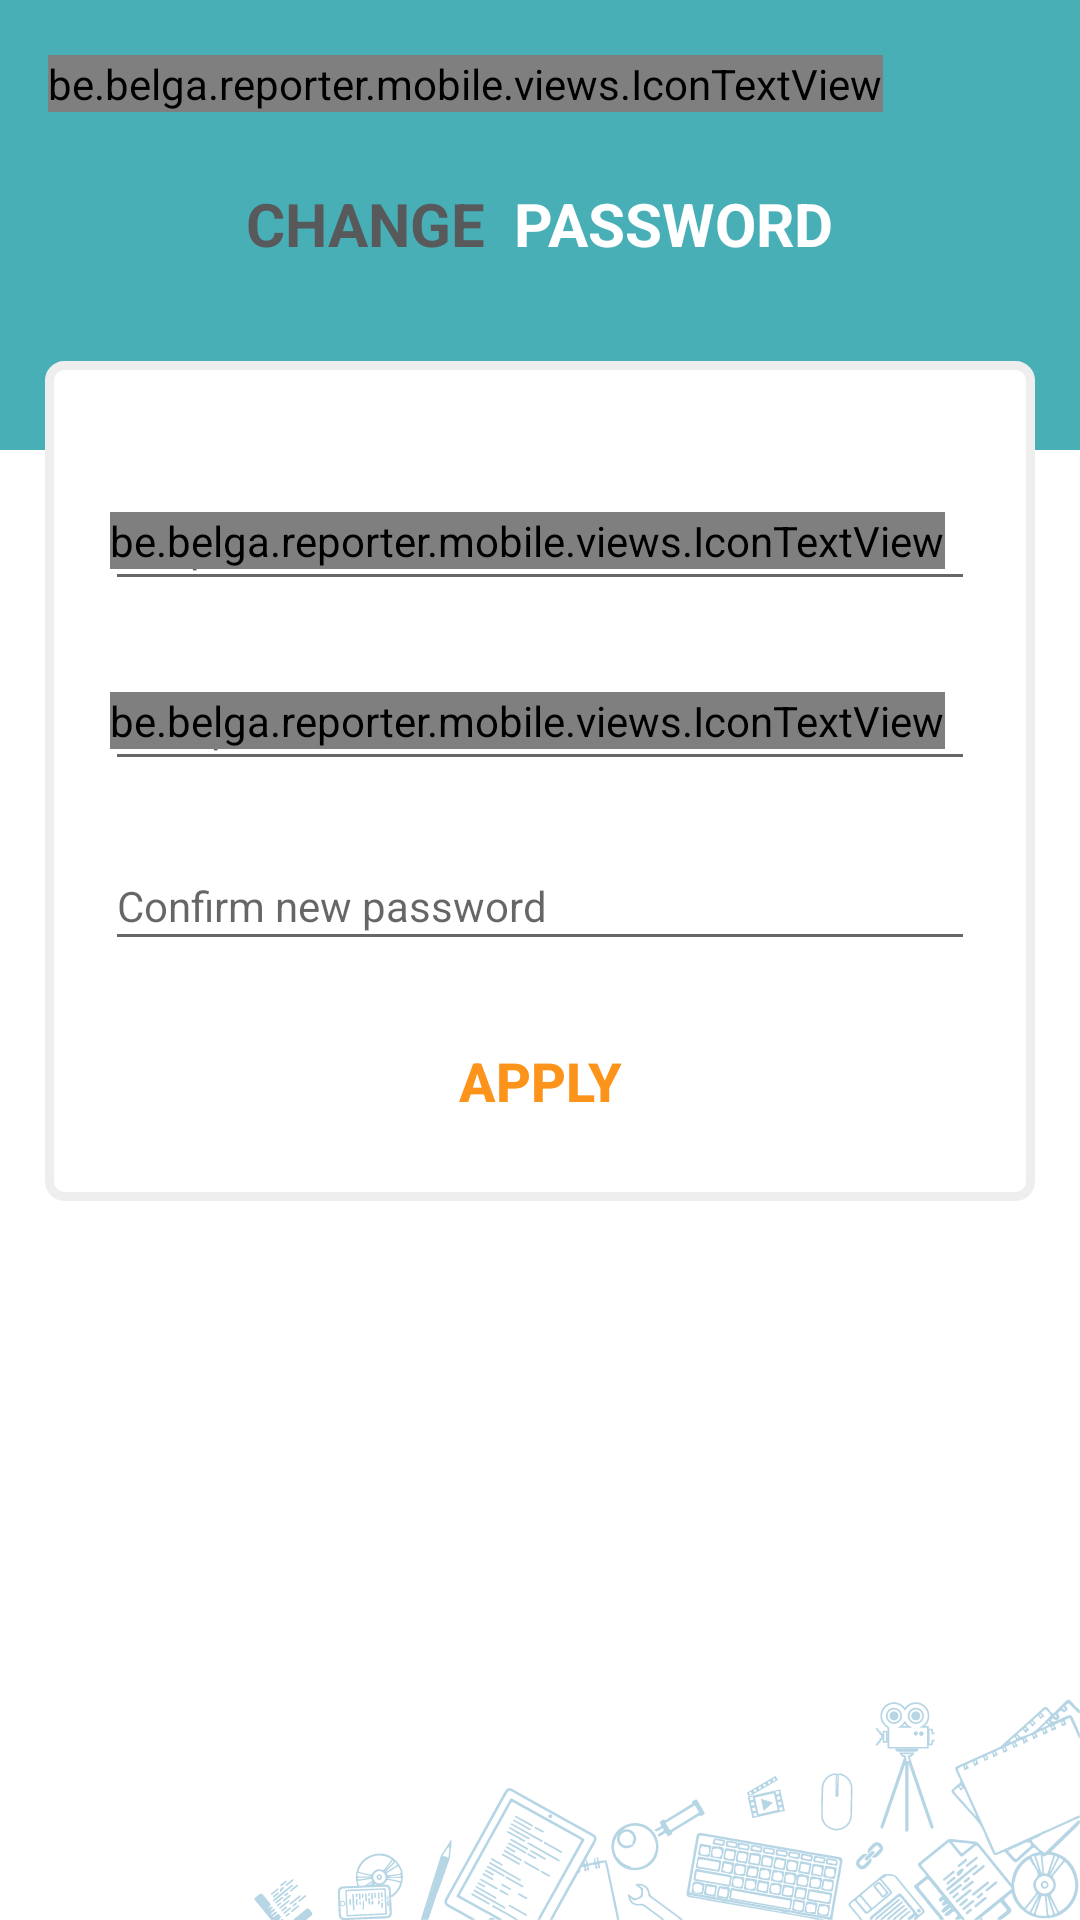

Here is an Android app screen rendered from its layout file. Give the layout XML and the strings, colors and styles it references.
<!-- AndroidManifest.xml: application theme AppTheme -->
<!-- res/layout/fragment_change_password.xml -->
<?xml version="1.0" encoding="utf-8"?>
<RelativeLayout xmlns:android="http://schemas.android.com/apk/res/android"
    android:layout_width="match_parent"
    android:layout_height="match_parent"
    android:background="@color/background_generic"
    android:clickable="true"
    android:focusable="false">

    <RelativeLayout
        android:id="@+id/rl_login_img"
        android:layout_width="match_parent"
        android:layout_height="150dp"
        android:background="@color/viking">

        <android.widget.Toolbar
            android:id="@+id/login_toolbar"
            android:layout_width="match_parent"
            android:layout_height="?android:attr/actionBarSize"
            android:elevation="@null"
            android:theme="@style/AppTheme"
            android:tint="@android:color/white">

            <be.belga.reporter.mobile.views.IconTextView
                android:id="@+id/btn_back"
                android:layout_width="wrap_content"
                android:layout_height="wrap_content"
                android:text="@string/back_icon"
                android:textColor="@color/rose_white"
                android:textSize="15dp" />

        </android.widget.Toolbar>

        <LinearLayout
            android:layout_width="match_parent"
            android:layout_height="wrap_content"
            android:layout_below="@+id/login_toolbar"
            android:orientation="horizontal">

            <TextView
                android:layout_width="wrap_content"
                android:layout_height="wrap_content"
                android:layout_alignParentTop="true"
                android:layout_weight="1"
                android:gravity="right"
                android:padding="5dp"
                android:text="@string/title_change_password_black"
                android:textColor="@color/bright_grey"
                android:textSize="20sp" />

            <TextView
                android:layout_width="wrap_content"
                android:layout_height="wrap_content"
                android:layout_alignParentEnd="true"
                android:layout_weight="1"
                android:padding="5dp"
                android:text="@string/title_change_password_white"
                android:textColor="@android:color/white"
                android:textSize="20sp" />

        </LinearLayout>

    </RelativeLayout>

    <LinearLayout
        android:layout_width="match_parent"
        android:layout_height="wrap_content"
        android:layout_below="@+id/rl_login_img"
        android:layout_marginLeft="15dp"
        android:layout_marginTop="-30dp"
        android:layout_marginRight="15dp"
        android:background="@drawable/white_round_corners_filled"
        android:gravity="center">

        <LinearLayout
            android:layout_width="match_parent"
            android:layout_height="wrap_content"
            android:layout_margin="20dp"
            android:orientation="vertical">

            <RelativeLayout
                android:layout_width="match_parent"
                android:layout_height="wrap_content"
                android:layout_marginTop="20dp">

                <EditText
                    android:id="@+id/edittext_old_password"
                    android:layout_width="match_parent"
                    android:layout_height="40dp"
                    android:hint="@string/old_password"
                    android:inputType="text"
                    android:maxLines="1"
                    android:textColor="@android:color/black"
                    android:textSize="14sp" />

                <be.belga.reporter.mobile.views.IconTextView
                    android:id="@+id/tv_show_old_password"
                    android:layout_width="wrap_content"
                    android:layout_height="wrap_content"
                    android:layout_alignParentRight="true"
                    android:layout_centerVertical="true"
                    android:layout_marginRight="10dp"
                    android:clickable="true"
                    android:text="@string/show_password_icon"
                    android:textSize="18sp" />

            </RelativeLayout>

            <RelativeLayout
                android:layout_width="match_parent"
                android:layout_height="wrap_content"
                android:layout_marginTop="20dp">

                <EditText
                    android:id="@+id/edittext_new_password"
                    android:layout_width="match_parent"
                    android:layout_height="40dp"
                    android:hint="@string/new_password"
                    android:inputType="text"
                    android:maxLines="1"
                    android:textColor="@android:color/black"
                    android:textSize="14sp" />

                <be.belga.reporter.mobile.views.IconTextView
                    android:id="@+id/tv_show_new_password"
                    android:layout_width="wrap_content"
                    android:layout_height="wrap_content"
                    android:layout_alignParentRight="true"
                    android:layout_centerVertical="true"
                    android:layout_marginRight="10dp"
                    android:clickable="true"
                    android:text="@string/show_password_icon"
                    android:textSize="18sp" />

            </RelativeLayout>

            <EditText
                android:id="@+id/edittext_confirm_new_password"
                android:layout_width="match_parent"
                android:layout_height="40dp"
                android:layout_marginTop="20dp"
                android:hint="@string/confirm_new_password"
                android:inputType="text"
                android:maxLines="1"
                android:textColor="@android:color/black"
                android:textSize="14sp" />

            <Button
                android:id="@+id/btn_apply"
                android:layout_width="wrap_content"
                android:layout_height="40dp"
                android:layout_gravity="center"
                android:layout_marginTop="20dp"
                android:background="@null"
                android:text="@string/apply"
                android:textColor="@color/carrot_orange"
                android:textSize="18sp" />

        </LinearLayout>

    </LinearLayout>

    <ImageView
        android:id="@+id/imageView"
        android:layout_width="wrap_content"
        android:layout_height="wrap_content"
        android:layout_alignParentRight="true"
        android:layout_alignParentBottom="true"
        android:src="@mipmap/navigation_bottom_img" />

</RelativeLayout>
<!-- resources referenced by this layout -->
<resources>
  <color name="background_generic">#FFFFFF</color>
  <color name="bright_grey">#58595B</color>
  <color name="carrot_orange">#FC931B</color>
  <color name="rose_white">#FDEFEB</color>
  <color name="viking">#49AFB7</color>
  <!-- drawable white_round_corners_filled (drawable) -->
  <?xml version="1.0" encoding="utf-8"?>
  <shape xmlns:android="http://schemas.android.com/apk/res/android"
      android:padding="10dp"
      android:shape="rectangle">
      <solid android:color="@android:color/white" />
      <stroke
          android:width="3dp"
          android:color="@color/whisper" />
  
      <corners
          android:bottomLeftRadius="5dp"
          android:bottomRightRadius="5dp"
          android:topLeftRadius="5dp"
          android:topRightRadius="5dp" />
  </shape>
  <!-- mipmap navigation_bottom_img: png bitmap (mipmap-hdpi, 16390 bytes) -->
  <string name="apply"><b>Apply</b></string>
  <string name="back_icon">H</string>
  <string name="confirm_new_password">Confirm new password</string>
  <string name="new_password">New password</string>
  <string name="old_password">Old password</string>
  <string name="show_password_icon">i</string>
  <string name="title_change_password_black"><b>CHANGE</b></string>
  <string name="title_change_password_white"><b>PASSWORD</b></string>
  <style name="AppTheme" parent="Theme.AppCompat.Light.DarkActionBar">
          
          <item name="colorPrimary">@color/colorPrimary</item>
          <item name="colorPrimaryDark">@color/colorPrimaryDark</item>
          <item name="colorAccent">@color/colorAccent</item>
      </style>
  <color name="whisper">#EEEEEE</color>
  <color name="colorPrimary">#49AFB7</color>
  <color name="colorPrimaryDark">#303F9F</color>
  <color name="colorAccent">#FF4081</color>
</resources>
